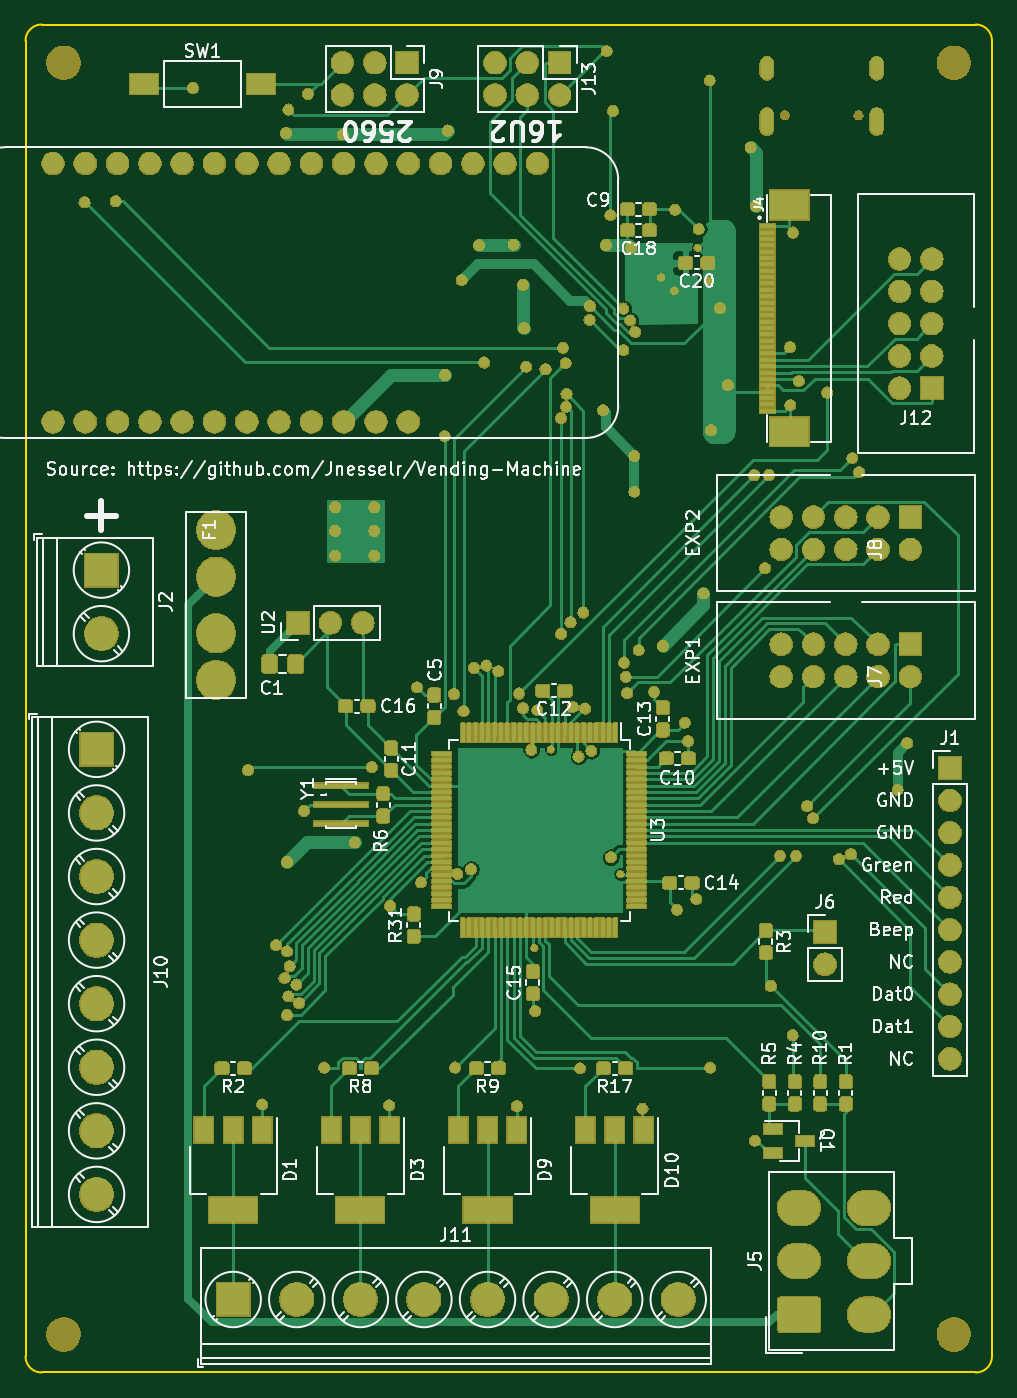
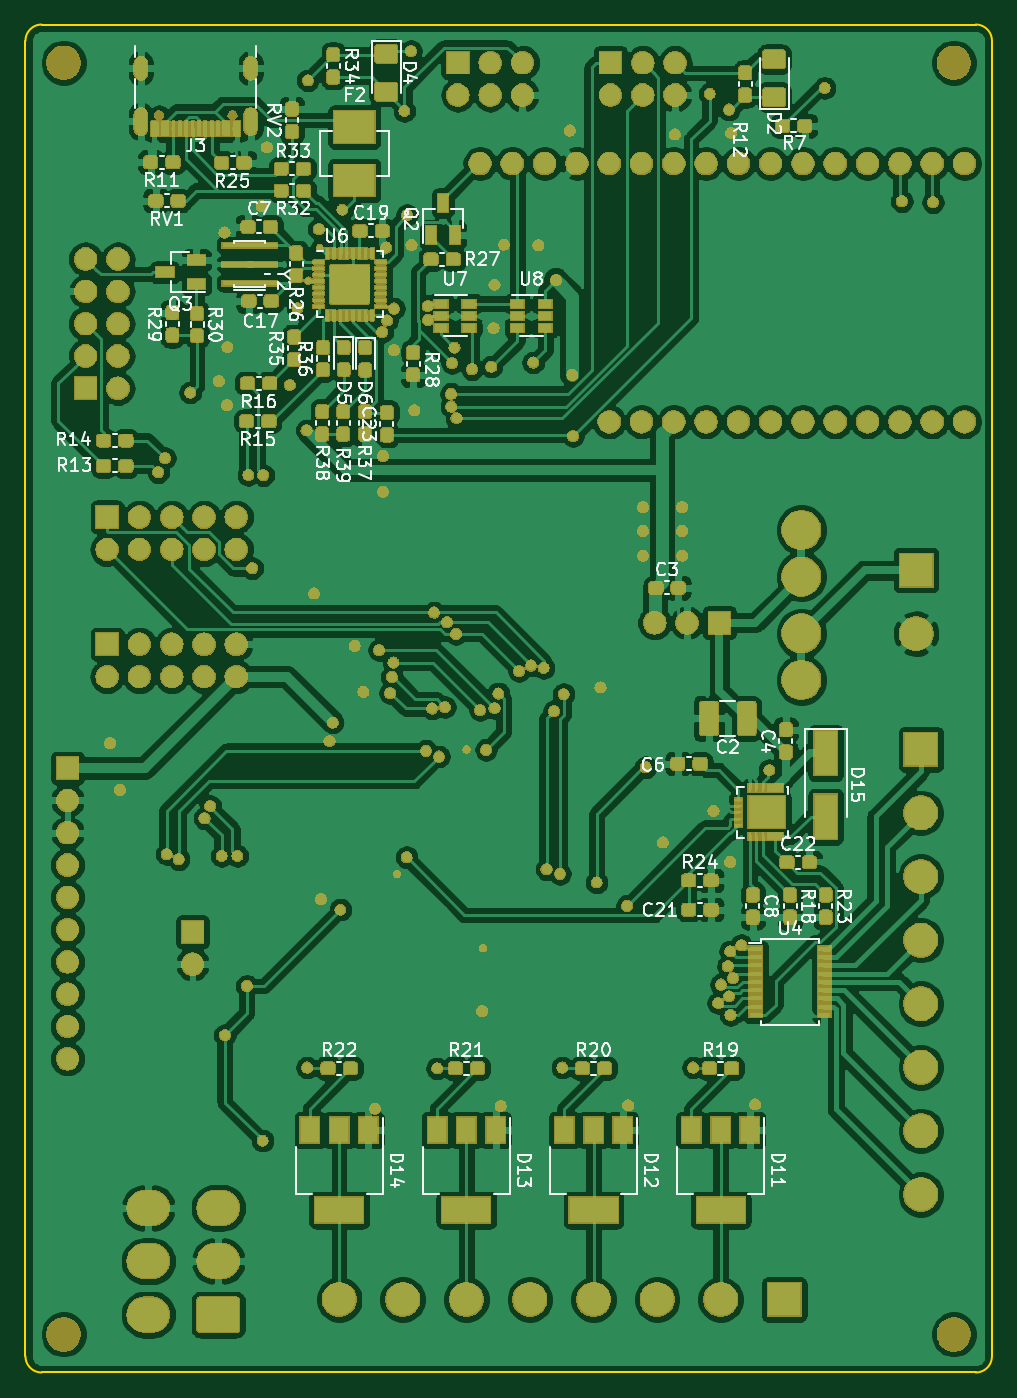
Circuit board: 9 layer files. Board 76.0 x 106.0 mm.
- bottom_copper: Snack Machine-B_Cu.gbr (680061 bytes)
- bottom_mask: Snack Machine-B_Mask.gbr (445432 bytes)
- paste: Snack Machine-B_Paste.gbr (262976 bytes)
- bottom_silk: Snack Machine-B_SilkS.gbr (59376 bytes)
- outline: Snack Machine-Edge_Cuts.gbr (992 bytes)
- top_copper: Snack Machine-F_Cu.gbr (326214 bytes)
- top_mask: Snack Machine-F_Mask.gbr (440585 bytes)
- paste: Snack Machine-F_Paste.gbr (271478 bytes)
- top_silk: Snack Machine-F_SilkS.gbr (77274 bytes)

=== bottom_copper: Snack Machine-B_Cu.gbr (680061 bytes, source omitted) ===
=== bottom_mask: Snack Machine-B_Mask.gbr (445432 bytes, source omitted) ===
=== paste: Snack Machine-B_Paste.gbr (262976 bytes, source omitted) ===
=== bottom_silk: Snack Machine-B_SilkS.gbr (59376 bytes, source omitted) ===
=== outline: Snack Machine-Edge_Cuts.gbr ===
G04 #@! TF.GenerationSoftware,KiCad,Pcbnew,(5.1.2-1)-1*
G04 #@! TF.CreationDate,2019-12-09T19:08:40-07:00*
G04 #@! TF.ProjectId,Snack Machine,536e6163-6b20-44d6-9163-68696e652e6b,rev?*
G04 #@! TF.SameCoordinates,Original*
G04 #@! TF.FileFunction,Profile,NP*
%FSLAX46Y46*%
G04 Gerber Fmt 4.6, Leading zero omitted, Abs format (unit mm)*
G04 Created by KiCad (PCBNEW (5.1.2-1)-1) date 2019-12-09 19:08:40*
%MOMM*%
%LPD*%
G04 APERTURE LIST*
%ADD10C,0.150000*%
G04 APERTURE END LIST*
D10*
X174730000Y-40000000D02*
X101270000Y-40000000D01*
X100000000Y-41270000D02*
X100000000Y-144730000D01*
X100000000Y-41270000D02*
G75*
G02X101270000Y-40000000I1270000J0D01*
G01*
X101270000Y-146000000D02*
G75*
G02X100000000Y-144730000I0J1270000D01*
G01*
X174730000Y-146000000D02*
X101270000Y-146000000D01*
X176000000Y-144730000D02*
G75*
G02X174730000Y-146000000I-1270000J0D01*
G01*
X176000000Y-41270000D02*
X176000000Y-144730000D01*
X174730000Y-40000000D02*
G75*
G02X176000000Y-41270000I0J-1270000D01*
G01*
M02*

=== top_copper: Snack Machine-F_Cu.gbr (326214 bytes, source omitted) ===
=== top_mask: Snack Machine-F_Mask.gbr (440585 bytes, source omitted) ===
=== paste: Snack Machine-F_Paste.gbr (271478 bytes, source omitted) ===
=== top_silk: Snack Machine-F_SilkS.gbr (77274 bytes, source omitted) ===
